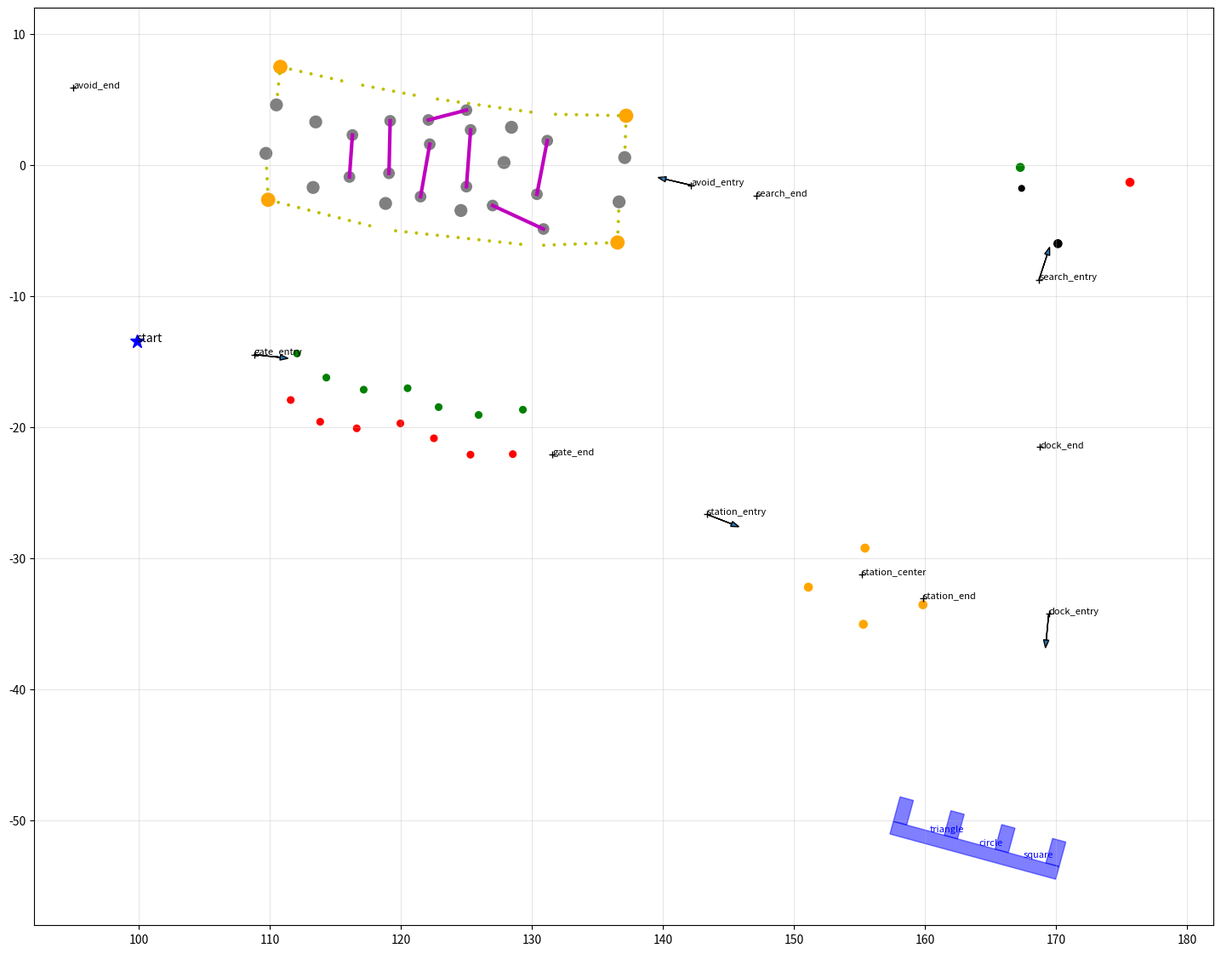

Source code (Python):
"""bag 에서 잰 값 → arena.json (odom 좌표, 2026-11-13 오전 dock_test1 배치 기준).

출처: gate/station/search/avoid 물체 = dock_test1 라이다 군집, dock = dock_ctrl_v2 가 그 bag 에서 고정한
ㄷ자(가운데 슬롯) + dock_slot.yaml 치수, 표지 순서 = 그 bag YOLO 방위, 회피 구역 서쪽 출구 = virtual_walls.yaml
+ run_20261112 군집, 미션 지점 = bag 의 /mission_points/markers, 검출률 = dock_test1·tournament1 스캔 통계.
회피 구역 연결 장애물은 사용자 지시(2026-11-14)로 부표 높이의 바 — 검출률은 tournament1 bag 의 바.
"""
import json, math
import numpy as np
A = {'frame': 'odom', 'source': 'dock_test1_20261113 (+run_20261112, dock2_20261113; bar detection from tournament1_20261113)'}
A['origin'] = {'lat': 35.1848790, 'lon': 128.5651015, 'alt': 0.0}
A['points'] = {
    'gate_entry': [108.80, -14.45, -6.4], 'gate_end': [131.57, -22.08, -4.8],
    'station_entry': [143.37, -26.65, -21.2], 'station_center': [155.16, -31.21, -90.4], 'station_end': [159.83, -33.02, -21.2],
    'dock_entry': [169.44, -34.24, -95.5], 'dock_end': [168.76, -21.49, 75.9],
    'search_entry': [168.70, -8.73, 71.9], 'search_end': [147.10, -2.31, 171.0],
    'avoid_entry': [142.16, -1.53, 166.9], 'avoid_end': [95.00, 5.93, 139.5]}
circles = []   # name, x, y, r, cls, color
segs = []      # name, [x0,y0,x1,y1], half_width, cls
def C(name, x, y, r, cls, color): circles.append(dict(name=name, x=x, y=y, r=r, cls=cls, color=color))
def S(name, p0, p1, hw, cls): segs.append(dict(name=name, p0=list(p0), p1=list(p1), hw=hw, cls=cls))
# ── 게이트 7쌍 (북 = 초록, 남 = 빨강) ──
gs = [(111.59,-17.92),(113.84,-19.58),(116.63,-20.08),(119.96,-19.70),(122.52,-20.84),(125.31,-22.09),(128.54,-22.05)]
gn = [(112.07,-14.37),(114.31,-16.21),(117.16,-17.13),(120.51,-17.02),(122.88,-18.46),(125.93,-19.06),(129.31,-18.66)]
A['gates'] = []
for i, (n_, s_) in enumerate(zip(gn, gs)):
    C(f'gate{i+1}N', *n_, 0.25, 'buoy', 'green'); C(f'gate{i+1}S', *s_, 0.25, 'buoy', 'red'); A['gates'].append([list(n_), list(s_)])
# ── 스테이션 부표 4개 ──
st = [(151.10,-32.20),(155.42,-29.22),(159.84,-33.54),(155.29,-35.03)]
for i, p in enumerate(st): C(f'station{i+1}', *p, 0.3, 'buoy', 'orange')
A['station_poly'] = [list(p) for p in st]
# ── 탐색 부표 ──
C('search_red', 175.64, -1.31, 0.3, 'buoy', 'red'); C('search_green', 167.27, -0.17, 0.3, 'buoy', 'green')
C('search_black', 170.14, -5.99, 0.3, 'buoy', 'black'); C('search_black2', 167.37, -1.77, 0.22, 'buoy', 'black')
A['search'] = {'red': [175.64, -1.31], 'green': [167.27, -0.17], 'black': [170.14, -5.99]}
# ── 도킹장: 가운데 슬롯 뒷벽 중심 c0, 바깥 법선 n, 접선 t(동쪽) ──
c0 = np.array([163.91, -51.795]); n = np.array([0.263, 0.964]); n /= np.linalg.norm(n); t = np.array([n[1], -n[0]])
W, D, P = 2.97, 1.94, 4.02
polys = []
def rect(name, a0, a1, b0, b1, cls='dock'):
    pts = [c0 + a * t + b * n for a, b in ((a0, b0), (a1, b0), (a1, b1), (a0, b1))]
    polys.append(dict(name=name, pts=[p.round(3).tolist() for p in pts], cls=cls))
hwp = (P - W) / 2
for k, off in enumerate((-1.5 * P, -0.5 * P, 0.5 * P, 1.5 * P)): rect(f'dock_partition{k}', off - hwp, off + hwp, 0.0, D)
rect('dock_back', -1.5 * P - hwp, 1.5 * P + hwp, -1.0, 0.0)
order = {'triangle': -1, 'circle': 0, 'square': 1}     # 접선(동쪽) 방향 슬롯 번호 — 배에서 보면 왼쪽부터 square, circle, triangle
moff = {'triangle': -3.7, 'circle': 0.2, 'square': 3.7}
A['dock'] = {'c0': c0.tolist(), 'n': n.tolist(), 't': t.tolist(), 'slot_width': W, 'depth': D, 'pitch': P,
             'slots': {c: (c0 + k * P * t).round(3).tolist() for c, k in order.items()},
             'markers': {c: (c0 + moff[c] * t - 0.05 * n).round(3).tolist() for c in order}}
# ── 회피 구역 ──
SW, SE, NE, NW = (109.87, -2.64), (136.53, -5.90), (137.19, 3.77), (110.80, 7.50)
gE = [(136.65, -2.80), (137.08, 0.58)]; gW = [(109.70, 0.90), (110.50, 4.60)]
for nm, p in (('avoid_cornerSW', SW), ('avoid_cornerSE', SE), ('avoid_cornerNE', NE), ('avoid_cornerNW', NW)): C(nm, *p, 0.5, 'buoy', 'orange')
for nm, p in (('avoid_entryS', gE[0]), ('avoid_entryN', gE[1]), ('avoid_exitS', gW[0]), ('avoid_exitN', gW[1])): C(nm, *p, 0.45, 'buoy', 'white')
def line(name, pts, step=0.8):
    k = 0
    for a, b in zip(pts[:-1], pts[1:]):
        a = np.array(a); b = np.array(b); L = np.linalg.norm(b - a); m = int(L // step)
        for i in range(1, m + 1):
            q = a + (b - a) * (i * step / L)
            if np.linalg.norm(q - b) < 0.5: continue
            C(f'{name}{k}', float(q[0]), float(q[1]), 0.08, 'bound', 'yellow'); k += 1
line('avoid_southline', [SW, (118.8, -4.92), (130.1, -6.14), SE])
line('avoid_northline', [NW, (116.3, 6.25), (122.0, 5.15), (131.0, 3.9), NE])
line('avoid_eastlineS', [SE, gE[0]]); line('avoid_eastlineN', [gE[1], NE]); line('avoid_westlineS', [SW, gW[0]]); line('avoid_westlineN', [gW[1], NW])
bars = [((116.07, -0.90), (116.30, 2.30)), ((119.09, -0.62), (119.18, 3.38)), ((121.50, -2.40), (122.20, 1.60)),
        ((125.00, -1.64), (125.32, 2.69)), ((130.38, -2.22), (131.17, 1.87)), ((127.00, -3.08), (130.88, -4.87)),
        ((122.10, 3.45), (125.00, 4.20))]
for i, (a, b) in enumerate(bars):
    S(f'avoid_bar{i}', a, b, 0.15, 'bar')
    C(f'avoid_bar{i}a', *a, 0.4, 'buoy', 'white'); C(f'avoid_bar{i}b', *b, 0.4, 'buoy', 'white')
for i, p in enumerate([(124.58, -3.46), (127.87, 0.20), (128.44, 2.89), (118.83, -2.92), (113.30, -1.70), (113.50, 3.30)]):
    C(f'avoid_buoy{i}', *p, 0.45, 'buoy', 'white')
A['avoid'] = {'corners': [list(SW), list(SE), list(NE), list(NW)], 'entry_gate': [list(p) for p in gE], 'exit_gate': [list(p) for p in gW]}
A['circles'] = circles; A['segments'] = segs; A['polys'] = polys
# ── 라이다 검출 (거리 구간별: 그 스캔에 보일 확률, 보일 때 빔 반환율) — cache/detcal.json 통계를 다듬은 값 ──
A['detect'] = {
    'bins': [0.5, 2.5, 4.0, 5.0, 6.0, 7.5, 10.0, 12.0, 15.0, 20.0],
    'buoy':  {'seen': [0.99, 0.98, 0.85, 0.60, 0.38, 0.28, 0.12, 0.05, 0.03], 'beam': 0.65},   # 게이트·스테이션·탐색·회피 부표 평균
    'bar':   {'seen': [1.00, 1.00, 0.50, 0.49, 0.36, 0.07, 0.01, 0.01, 0.00], 'beam': 0.70},   # tournament1 바 (부표 높이)
    'boom_low': {'seen': [0.77, 0.73, 0.66, 0.48, 0.44, 0.15, 0.06, 0.01, 0.00], 'beam': 0.55},  # 예전 낮은 연결물 (dock_test1) — 비교용
    'dock':  {'seen': [1.00, 1.00, 0.95, 0.85, 0.70, 0.40, 0.20, 0.05, 0.02], 'beam': 0.60},   # 약 6 m 안에서 안정 (2026-11-12 실측 메모)
    'bound': {'seen': [0.60, 0.60, 0.50, 0.35, 0.15, 0.08, 0.03, 0.00, 0.00], 'beam': 0.80}}   # 노란 작은 부이 (지름 0.15)
A['start'] = [99.86, -13.45, -6.4]      # 가정: gate_entry 선수 방향 9 m 뒤 (출발 슬롯 위치는 bag 에 없음)
json.dump(A, open('arena.json', 'w'), indent=1)
print('circles', len(circles), 'segments', len(segs), 'polys', len(polys))
# 그림
import matplotlib; matplotlib.use('Agg'); import matplotlib.pyplot as plt
fig, ax = plt.subplots(figsize=(24, 14))
col = {'red': 'r', 'green': 'g', 'black': 'k', 'orange': 'orange', 'white': 'gray', 'yellow': 'y'}
for c in circles: ax.add_patch(plt.Circle((c['x'], c['y']), c['r'], color=col[c['color']]))
for s in segs: ax.plot([s['p0'][0], s['p1'][0]], [s['p0'][1], s['p1'][1]], 'm-', lw=3)
for p in polys: ax.add_patch(plt.Polygon(p['pts'], color='b', alpha=0.5))
for k, v in A['dock']['markers'].items(): ax.annotate(k, v, fontsize=8, color='b')
for k, (x, y, a) in A['points'].items():
    ax.plot(x, y, 'k+'); ax.annotate(k, (x, y), fontsize=8)
    if k.endswith('entry'): ax.arrow(x, y, 2 * math.cos(math.radians(a)), 2 * math.sin(math.radians(a)), head_width=0.4)
ax.plot(*A['start'][:2], 'b*', ms=12); ax.annotate('start', A['start'][:2])
ax.set_aspect('equal'); ax.set_xlim(92, 182); ax.set_ylim(-58, 12); ax.grid(alpha=0.3)
fig.savefig('arena.png', dpi=60, bbox_inches='tight')
